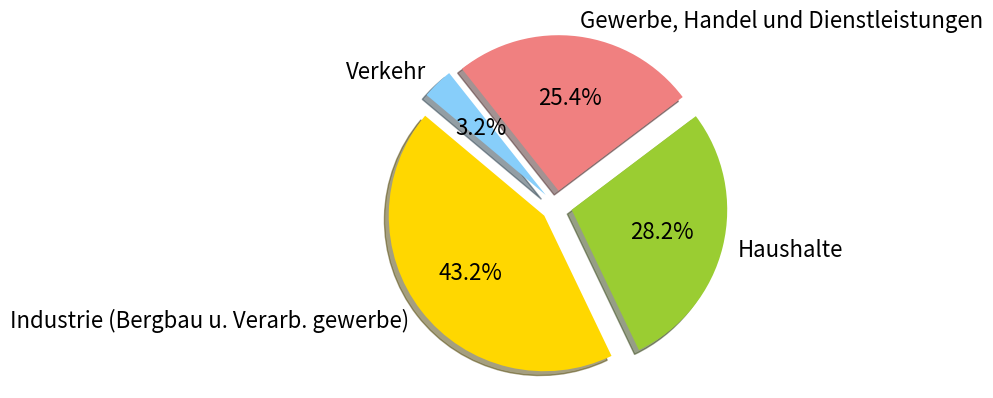

Reproduce this figure in Python.
#Pie chart 
import matplotlib.pyplot as plt
import numpy as np

# Data to plot
labels = 'Industrie (Bergbau u. Verarb. gewerbe)', 'Haushalte', 'Gewerbe, Handel und Dienstleistungen', 'Verkehr'
sizes = [201, 131, 118, 15]
colors = ['gold', 'yellowgreen', 'lightcoral', 'lightskyblue']
explode = (0.1, 0.1, 0.1, 0.1)  # explode 1st slice


# Plot
#Bigger Fontsize for the labels
plt.rcParams.update({'font.size': 16})
plt.pie(sizes, labels=labels, explode=explode, colors=colors,
autopct='%1.1f%%', shadow=True, startangle=140)
plt.axis('equal')
plt.show()